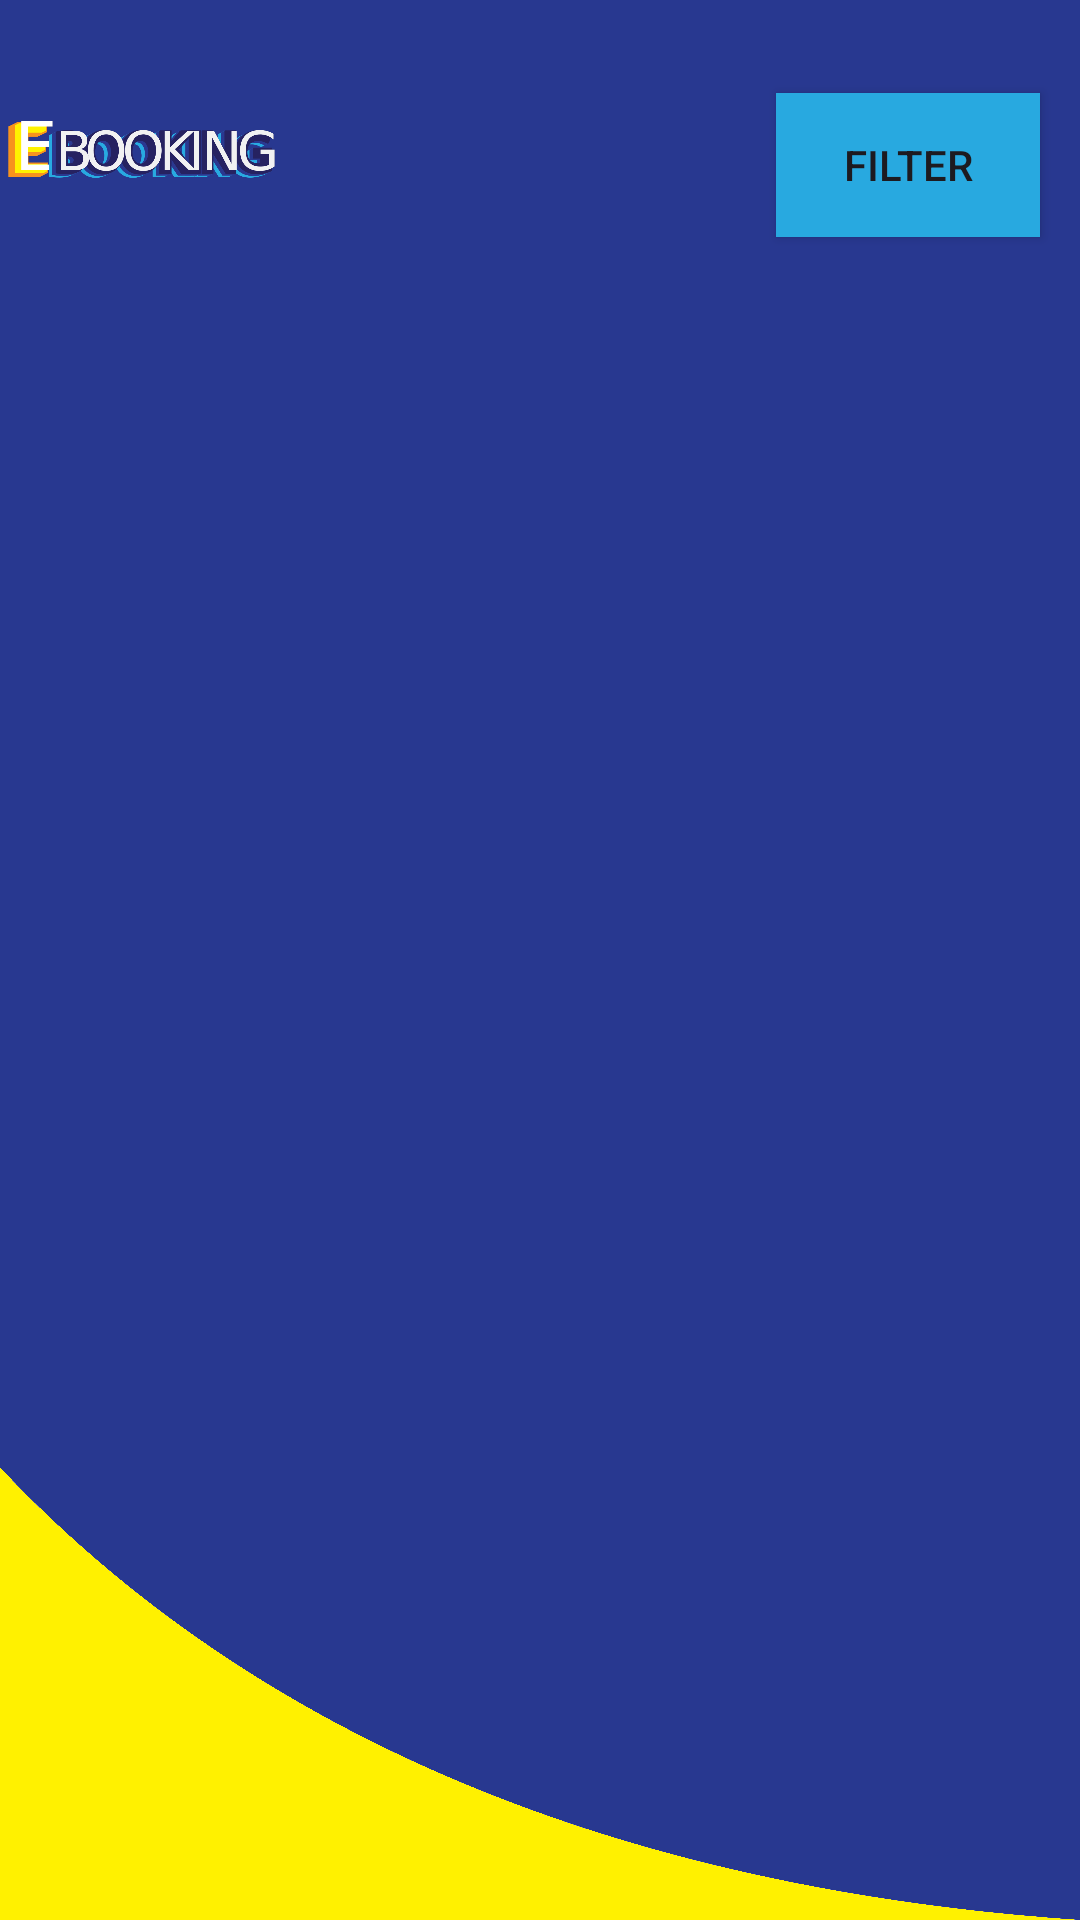

Write the Android layout XML for this screen, with the resource values it uses.
<!-- AndroidManifest.xml: application theme Theme.EBooking -->
<!-- res/layout/homepage.xml -->
<?xml version="1.0" encoding="utf-8"?>
<androidx.constraintlayout.widget.ConstraintLayout xmlns:android="http://schemas.android.com/apk/res/android"
    xmlns:app="http://schemas.android.com/apk/res-auto"
    xmlns:tools="http://schemas.android.com/tools"
    android:layout_width="match_parent"
    android:layout_height="match_parent"
    tools:context=".activity.homepage.Homepage"
    android:orientation="vertical">

    <ImageView
        android:id="@+id/imageView"
        android:layout_width="125dp"
        android:layout_height="67dp"
        android:layout_marginStart="100dp"
        android:layout_marginTop="40dp"
        android:layout_marginEnd="180dp"
        android:layout_marginBottom="30dp"
        android:src="@drawable/ebooking"
        app:layout_constraintBottom_toTopOf="@+id/homePageListView"
        app:layout_constraintEnd_toStartOf="@+id/filterButton"
        app:layout_constraintStart_toStartOf="parent"
        app:layout_constraintTop_toTopOf="parent" />

    <androidx.appcompat.widget.AppCompatButton
        android:id="@+id/filterButton"
        android:layout_width="wrap_content"
        android:layout_height="wrap_content"
        android:layout_marginStart="-30dp"
        android:layout_marginTop="60dp"
        android:layout_marginEnd="130dp"
        android:layout_marginBottom="10dp"
        android:background="@color/color1"
        android:text="Filter"
        app:layout_constraintBottom_toTopOf="@+id/homePageListView"
        app:layout_constraintEnd_toEndOf="parent"
        app:layout_constraintStart_toEndOf="@+id/imageView"
        app:layout_constraintTop_toTopOf="parent" />

    <ListView
        android:id="@+id/homePageListView"
        android:layout_width="match_parent"
        android:layout_height="580dp"
        android:divider="@android:color/transparent"
        android:dividerHeight="30.0sp"
        android:textColor="#FFFF"
        app:layout_constraintBottom_toBottomOf="parent"
        app:layout_constraintEnd_toEndOf="parent"
        app:layout_constraintStart_toStartOf="parent"
        app:layout_constraintTop_toBottomOf="@id/filterButton"
        app:layout_constraintVertical_bias="0.0" />

</androidx.constraintlayout.widget.ConstraintLayout>
<!-- resources referenced by this layout -->
<resources>
  <color name="color1">#28A9E0</color>
  <!-- drawable ebooking: png bitmap (drawable, 62170 bytes) -->
  <style name="Theme.EBooking" parent="Base.Theme.EBooking" />
  <style name="Base.Theme.EBooking" parent="Theme.Material3.DayNight.NoActionBar">
          
          
          <item name="android:windowBackground">@drawable/background_image</item>
      </style>
  <!-- drawable background_image: png bitmap (drawable, 11476 bytes) -->
</resources>
